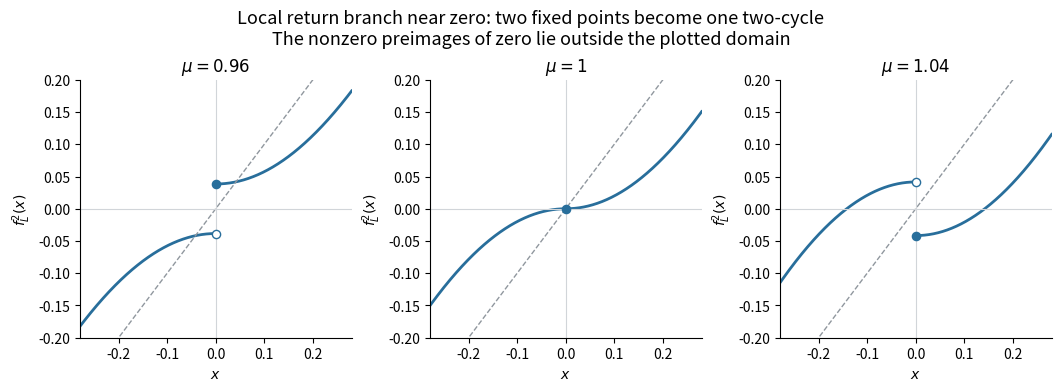

Recreate this plot in Python. (Note: this script raises an exception after producing the figure.)
"""Local second-iterate sketches; emits basename PNG to caller CWD."""
from pathlib import Path
import matplotlib
matplotlib.use("Agg")
import matplotlib.pyplot as plt
import numpy as np


def main():
    fig, axes = plt.subplots(1, 3, figsize=(10.5, 3.8), facecolor="white", constrained_layout=True)
    for ax, mu in zip(axes, [.96, 1, 1.04]):
        for sign in [-1, 1]:
            x = sign * np.linspace(.00001, .28, 700)
            y = sign * (mu - mu**2 + 2 * mu * x**2 - x**4)
            ax.plot(x, y, color="#286e9b", lw=2)
        ax.scatter([0], [mu - mu**2], color="#286e9b", s=35, zorder=4)
        if mu != 1:
            ax.scatter([0], [-mu + mu**2], facecolors="white", edgecolors="#286e9b", s=35, zorder=4)
        ax.plot([-.28, .28], [-.28, .28], "--", color="#90979e", lw=1)
        ax.axhline(0, color="#d1d5d9", lw=.8)
        ax.axvline(0, color="#d1d5d9", lw=.8)
        ax.set(xlim=(-.28, .28), ylim=(-.2, .2), xlabel="$x$", ylabel="$f_L^2(x)$", title=rf"$\mu={mu:g}$")
        ax.spines[["top", "right"]].set_visible(False)
    fig.suptitle("Local return branch near zero: two fixed points become one two-cycle\nThe nonzero preimages of zero lie outside the plotted domain", fontsize=13)
    fig.savefig(Path(__file__).with_suffix(".png").name, dpi=120, facecolor="white", transparent=False)
    plt.close(fig)


if __name__ == "__main__":
    main()
